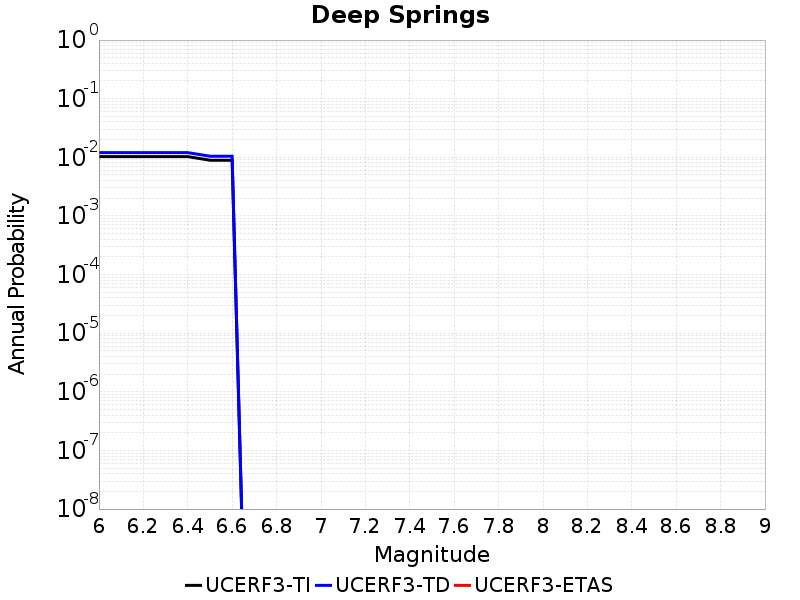

The table this chart was drawn from, first rows:
Magnitude, UCERF3-TI Prob, UCERF3-TD Prob, UCERF3-ETAS Prob
6.0, 0.01028, 0.01202, 0.0
6.1, 0.01028, 0.01202, 0.0
6.2, 0.01028, 0.01202, 0.0
6.3, 0.01028, 0.01202, 0.0
6.4, 0.01028, 0.01202, 0.0
6.5, 0.00893, 0.01044, 0.0
6.6, 0.00893, 0.01044, 0.0
